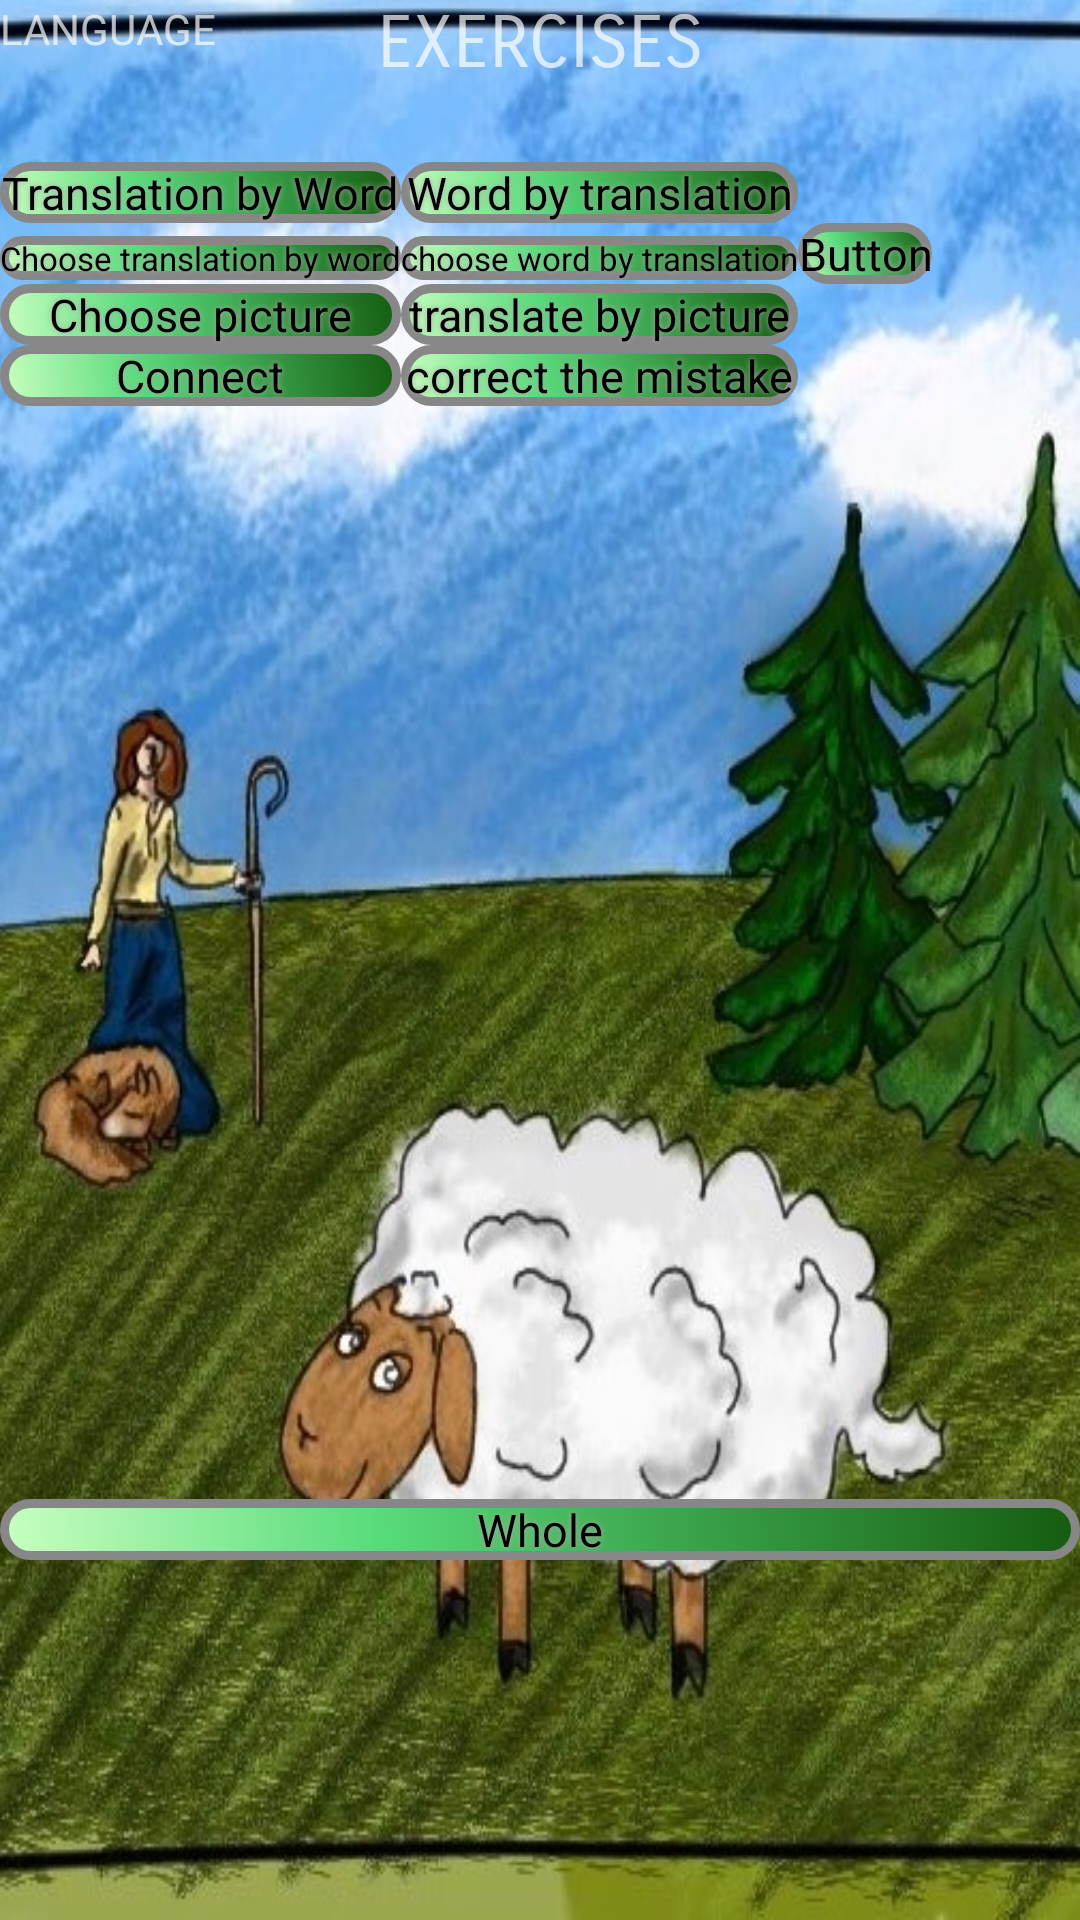

Android layout source for this screen:
<!-- AndroidManifest.xml: application theme Theme.SheepApplication -->
<!-- res/layout/exercise.xml -->
<?xml version="1.0" encoding="utf-8"?>
<RelativeLayout
    xmlns:android="http://schemas.android.com/apk/res/android"
    android:orientation="vertical"
    android:layout_width="match_parent"
    android:layout_height="match_parent"
    android:weightSum="1">

    <TextView
        android:text="EXERCISES"
        android:layout_width="match_parent"
        android:layout_height="wrap_content"
        android:id="@+id/textView5"
        android:textSize="24sp"
        android:fontFamily="sans-serif-smallcaps"
        android:textAlignment="center" />

    <TextView
        android:text="LANGUAGE"
        android:layout_width="193dp"
        android:layout_height="wrap_content"
        android:id="@+id/dictExercise"
        android:layout_weight="0.03" />

    <Button
        android:text="Whole"
        android:layout_width="match_parent"
        android:layout_height="wrap_content"
        android:id="@+id/wholeExercise"
        android:layout_alignParentBottom="true"
        android:layout_alignParentLeft="true"
        android:layout_alignParentStart="true"
        android:layout_marginBottom="120dp" />

    <TableLayout
        android:layout_width="match_parent"
        android:layout_height="wrap_content"
        android:layout_marginTop="25dp"
        android:layout_below="@+id/textView5"
        android:layout_alignParentLeft="true"
        android:layout_alignParentStart="true">

        <TableRow
            android:layout_width="match_parent"
            android:layout_height="match_parent" >

            <Button
                android:text="Translation by Word"
                android:layout_width="wrap_content"
                android:layout_height="wrap_content"
                android:id="@+id/transByWord" />

            <Button
                android:text="Word by translation"
                android:layout_width="wrap_content"
                android:layout_height="wrap_content"
                android:id="@+id/wordByTrans" />
        </TableRow>

        <TableRow
            android:layout_width="match_parent"
            android:layout_height="match_parent" >

            <Button
                android:text="Choose translation by word"
                android:layout_width="wrap_content"
                android:layout_height="wrap_content"
                android:id="@+id/chooseTransByWord"
                android:textSize="11sp" />

            <Button
                android:text="choose word by translation"
                android:layout_width="wrap_content"
                android:layout_height="wrap_content"
                android:id="@+id/chooseWordByTrans"
                android:textSize="11sp" />

            <Button
                android:text="Button"
                android:layout_width="wrap_content"
                android:layout_height="wrap_content"
                android:id="@+id/button9" />
        </TableRow>

        <TableRow
            android:layout_width="match_parent"
            android:layout_height="match_parent" >

            <Button
                android:text="Choose picture"
                android:layout_width="wrap_content"
                android:layout_height="wrap_content"
                android:id="@+id/choosePic" />

            <Button
                android:text="translate by picture"
                android:layout_width="wrap_content"
                android:layout_height="wrap_content"
                android:id="@+id/transByPicture" />
        </TableRow>

        <TableRow
            android:layout_width="match_parent"
            android:layout_height="match_parent" >

            <Button
                android:text="Connect"
                android:layout_width="wrap_content"
                android:layout_height="wrap_content"
                android:id="@+id/connect" />

            <Button
                android:text="correct the mistake"
                android:layout_width="wrap_content"
                android:layout_height="wrap_content"
                android:id="@+id/correctTheMistake" />
        </TableRow>
    </TableLayout>

</RelativeLayout>
<!-- resources referenced by this layout -->
<resources>
  <style name="Theme.SheepApplication" parent="Theme.AppCompat">
          <item name="android:windowBackground">@drawable/sheep_on_field</item>
          <item name="android:windowNoTitle">true</item>
          <item name="android:buttonStyle">@style/SheepButtonGreen</item>
      </style>
  <!-- drawable sheep_on_field: jpg bitmap (drawable-land, 146108 bytes) -->
  <style name="SheepButtonGreen" parent="android:Widget.Button">
          <item name="android:background">@drawable/sheep_green_button</item>
          <item name="android:shadowColor">#A8A8A8</item>
          <item name="android:shadowRadius">5</item>
          <item name="android:textSize">15sp</item>
          <item name="android:gravity">center</item>
          <item name="android:layout_height">match_parent</item>
      </style>
  <!-- drawable sheep_green_button (drawable) -->
  <?xml version="1.0" encoding="utf-8"?>
  <selector xmlns:android="http://schemas.android.com/apk/res/android">
      <item android:state_pressed="true" >
          <shape android:shape="rectangle" >
              <corners android:radius="14dp" />
              <gradient
                  android:angle="45"
                  android:centerX="35%"
                  android:centerColor="#4AB867"
                  android:startColor="#84A87E"
                  android:endColor="#0F420C"
                  android:type="linear" />
              <stroke
                  android:width="3dp"
                  android:color="#878787" />
          </shape>
      </item>
  
      <item android:state_focused="true">
          <shape android:shape="rectangle" >
              <corners android:radius="14dp" />
              <gradient
                  android:angle="45"
                  android:centerX="35%"
                  android:centerColor="#40DB4F"
                  android:startColor="#FFFFFF"
                  android:endColor="#439E43"
                  android:type="linear" />
              <stroke
                  android:width="3dp"
                  android:color="#878787" />
          </shape>
      </item>
  
      <item>
          <shape android:shape="rectangle" >
              <corners android:radius="14dp" />
              <gradient
                  android:angle="45"
                  android:centerX="35%"
                  android:centerColor="#58DB7B"
                  android:startColor="#C8FFBF"
                  android:endColor="#155C10"
                  android:type="linear" />
              <stroke
                  android:width="3dp"
                  android:color="#878787" />
          </shape>
      </item>
  </selector>
</resources>
